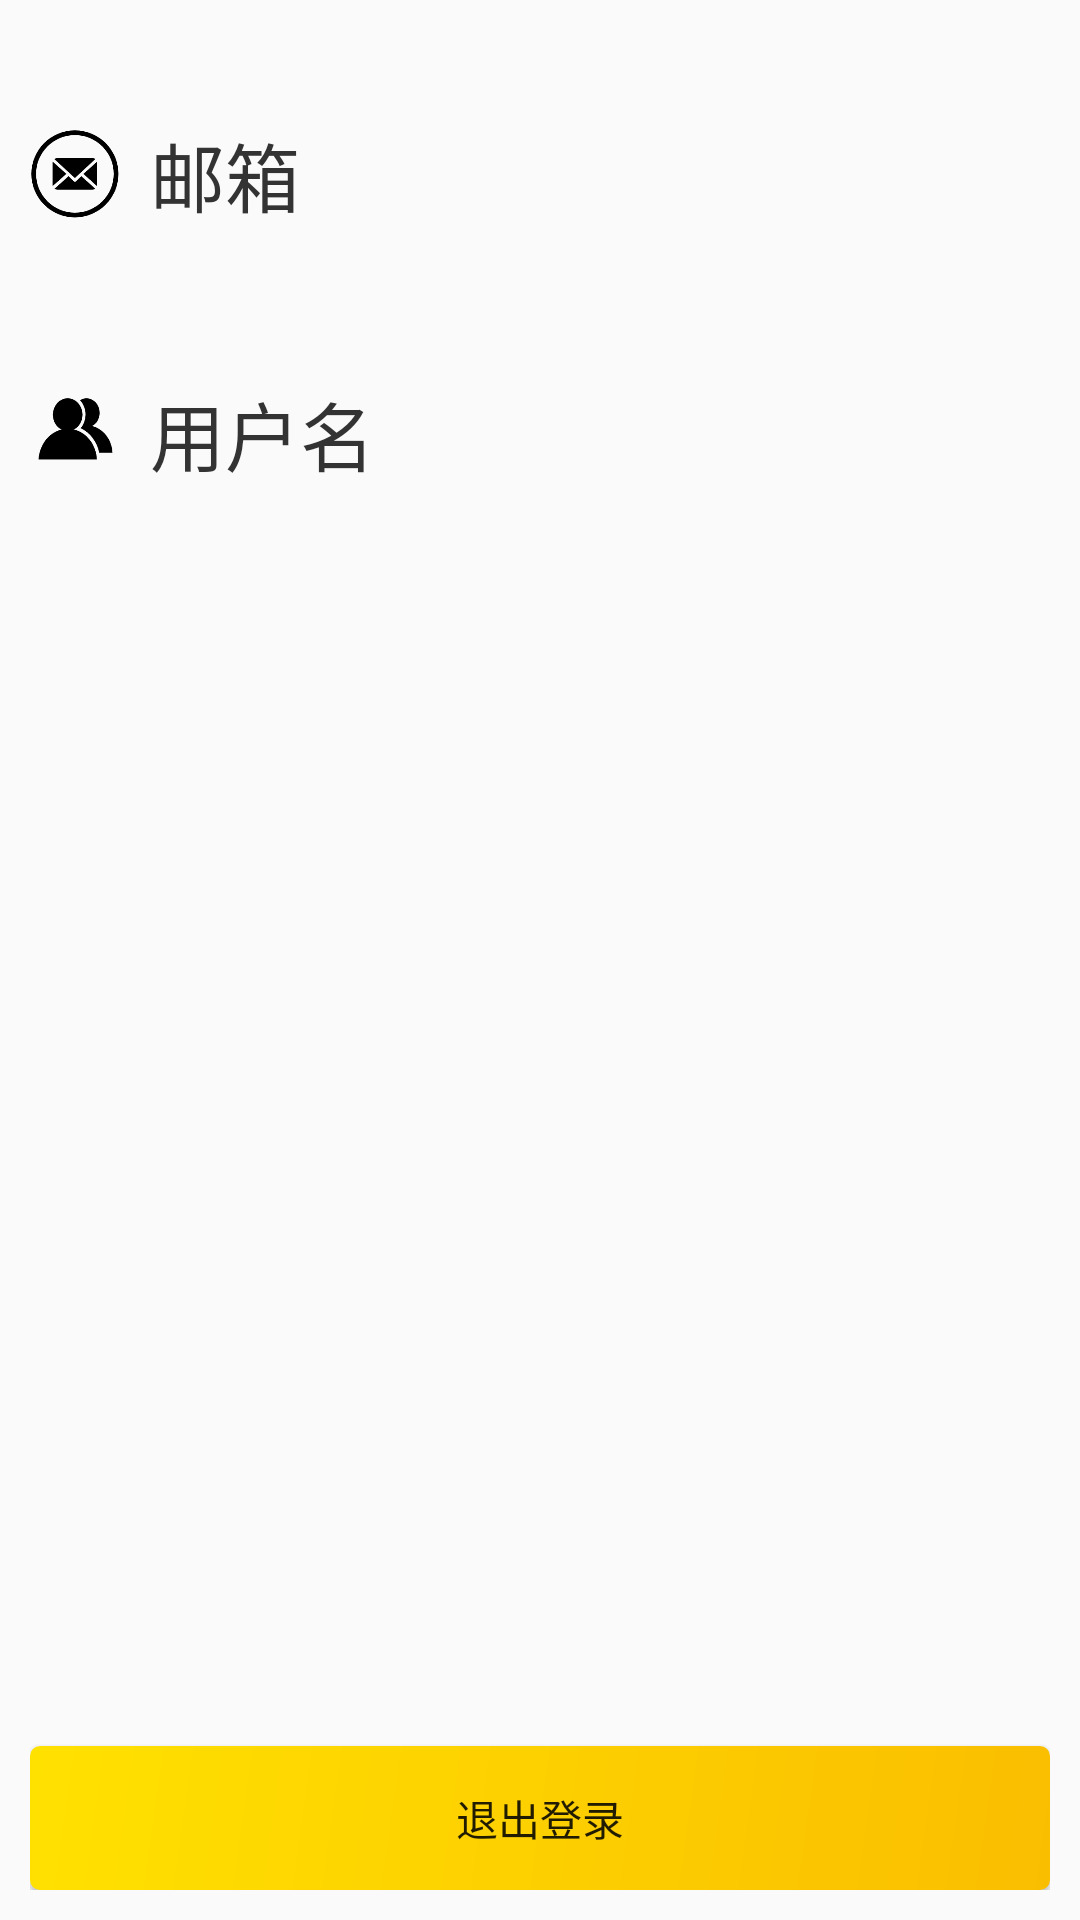

Android layout source for this screen:
<!-- AndroidManifest.xml: application theme AppTheme -->
<!-- res/layout/fragment_person.xml -->
<?xml version="1.0" encoding="utf-8"?>
<LinearLayout xmlns:android="http://schemas.android.com/apk/res/android"
    android:layout_width="match_parent"
    android:orientation="vertical"
    android:gravity="center_horizontal"
    android:layout_height="match_parent">
    <LinearLayout
        android:layout_marginTop="30dp"
        android:layout_width="match_parent"
        android:layout_height="wrap_content"
        android:gravity="center_vertical"
        android:padding="10dp">
        <ImageView
            android:layout_width="30dp"
            android:layout_height="30dp"
            android:src="@drawable/ic_email"/>
        <TextView
            android:layout_width="wrap_content"
            android:layout_height="wrap_content"
            android:layout_centerVertical="true"
            android:text="邮箱"
            android:layout_marginLeft="10dp"
            android:textColor="#333333"
            android:textSize="25dp" />
        <TextView
            android:id="@+id/tv_useremail"
            android:textColor="#111111"
            android:textSize="20dp"
            android:layout_weight="1"
            android:gravity="right"
            android:layout_width="wrap_content"
            android:layout_height="wrap_content"
            android:text=""/>
    </LinearLayout>
    <LinearLayout
        android:layout_marginTop="30dp"
        android:layout_width="match_parent"
        android:layout_height="wrap_content"
        android:gravity="center_vertical"
        android:padding="10dp">
        <ImageView
            android:layout_width="30dp"
            android:layout_height="30dp"
            android:src="@drawable/ic_username"/>
        <TextView
            android:layout_width="wrap_content"
            android:layout_height="wrap_content"
            android:layout_centerVertical="true"
            android:text="用户名"
            android:layout_marginLeft="10dp"
            android:textColor="#333333"
            android:textSize="25dp" />
        <TextView
            android:textColor="#111111"
            android:textSize="20dp"
            android:layout_weight="1"
            android:id="@+id/tv_username"
            android:gravity="right"
            android:layout_width="wrap_content"
            android:layout_height="wrap_content"
            android:text=""/>
    </LinearLayout>
    <LinearLayout
        android:gravity="bottom"
        android:layout_marginBottom="10dp"
        android:paddingRight="10dp"
        android:paddingLeft="10dp"
        android:layout_width="match_parent"
        android:layout_height="match_parent">
        <Button
            android:id="@+id/btn_logout"
            android:background="@drawable/button_background_gold"
            android:layout_width="match_parent"
            android:layout_height="wrap_content"
            android:text="退出登录"/>
    </LinearLayout>

</LinearLayout>
<!-- resources referenced by this layout -->
<resources>
  <!-- drawable button_background_gold (drawable) -->
  <?xml version="1.0" encoding="utf-8"?>
  <layer-list xmlns:android="http://schemas.android.com/apk/res/android" >
      <item>
          <shape android:shape="rectangle" >
              <gradient
                  android:angle="135"
                  android:endColor="#ffe100"
                  android:startColor="#FABE00"
                  android:type="linear"
                  />
              <corners android:radius="10px" />
          </shape>
      </item>
  </layer-list>
  <!-- drawable ic_email: png bitmap (drawable, 8475 bytes) -->
  <!-- drawable ic_username: png bitmap (drawable, 4768 bytes) -->
  <style name="AppTheme" parent="Theme.AppCompat.Light.NoActionBar">
          
          <item name="colorPrimary">@color/white</item>
          <item name="colorPrimaryDark">@color/white</item>
          <item name="colorAccent">@color/white</item>
          <item name="colorControlActivated">@color/dategreen</item>
          <item name="buttonBarPositiveButtonStyle">@style/positiveBtnStyle</item>
          <item name="buttonBarNegativeButtonStyle">@style/negativeBtnstyle</item>
          <item name="buttonBarNeutralButtonStyle">@style/neutralBtnstyle</item>
  
      </style>
  <color name="white">#FFFFFF</color>
  <color name="dategreen">#0A9E87</color>
  <style name="positiveBtnStyle" parent="Widget.AppCompat.Button.ButtonBar.AlertDialog">
          <item name="android:textColor">@color/dategreen</item>
      </style>
  <style name="negativeBtnstyle" parent="Widget.AppCompat.Button.ButtonBar.AlertDialog">
          <item name="android:textColor">@color/color_999999</item>
      </style>
  <style name="neutralBtnstyle" parent="Widget.AppCompat.Button.ButtonBar.AlertDialog">
          <item name="android:textColor">@color/gray</item>
      </style>
  <color name="color_999999">#999999</color>
  <color name="gray">#808080</color>
</resources>
